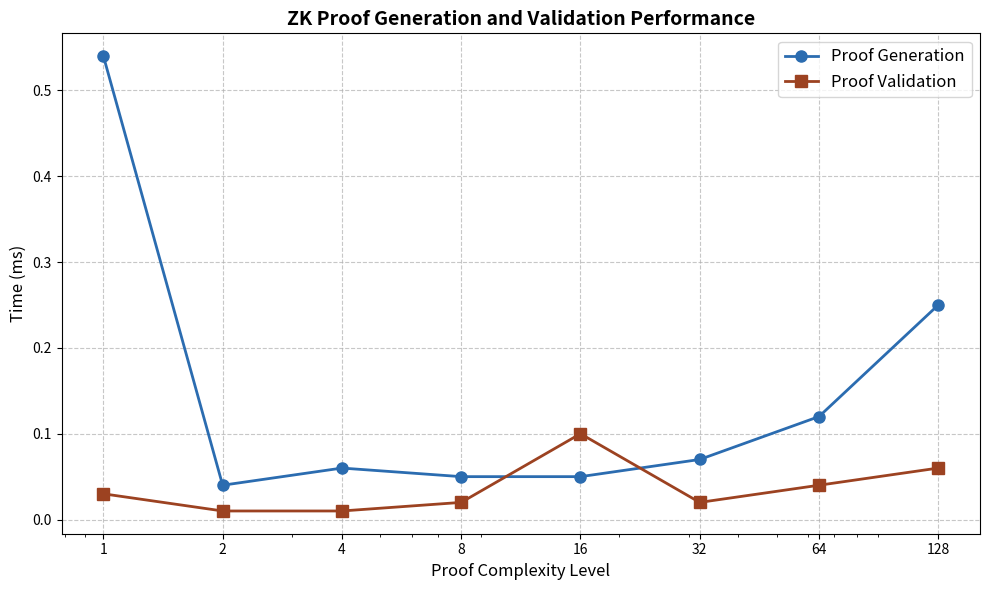

Here is the Python script that generated this plot:
import matplotlib.pyplot as plt
import numpy as np

# Data
complexity = [1, 2, 4, 8, 16, 32, 64, 128]
generation_times = [0.54, 0.04, 0.06, 0.05, 0.05, 0.07, 0.12, 0.25]
validation_times = [0.03, 0.01, 0.01, 0.02, 0.10, 0.02, 0.04, 0.06]

# Create figure with logarithmic x-axis
plt.figure(figsize=(10, 6))
plt.plot(complexity, generation_times, 'o-', color='#2B6CB0', linewidth=2, markersize=8, label='Proof Generation')
plt.plot(complexity, validation_times, 's-', color='#9C4221', linewidth=2, markersize=8, label='Proof Validation')

# Customize chart
plt.xscale('log')
plt.title('ZK Proof Generation and Validation Performance', fontsize=14, fontweight='bold')
plt.xlabel('Proof Complexity Level', fontsize=12)
plt.ylabel('Time (ms)', fontsize=12)
plt.grid(linestyle='--', alpha=0.7)
plt.legend(fontsize=12)

# Set x-ticks to show all data points
plt.xticks(complexity, [str(x) for x in complexity])

plt.tight_layout()

# Save figure
plt.savefig('zkproof_performance.jpg', dpi=300, bbox_inches='tight')
plt.close()
